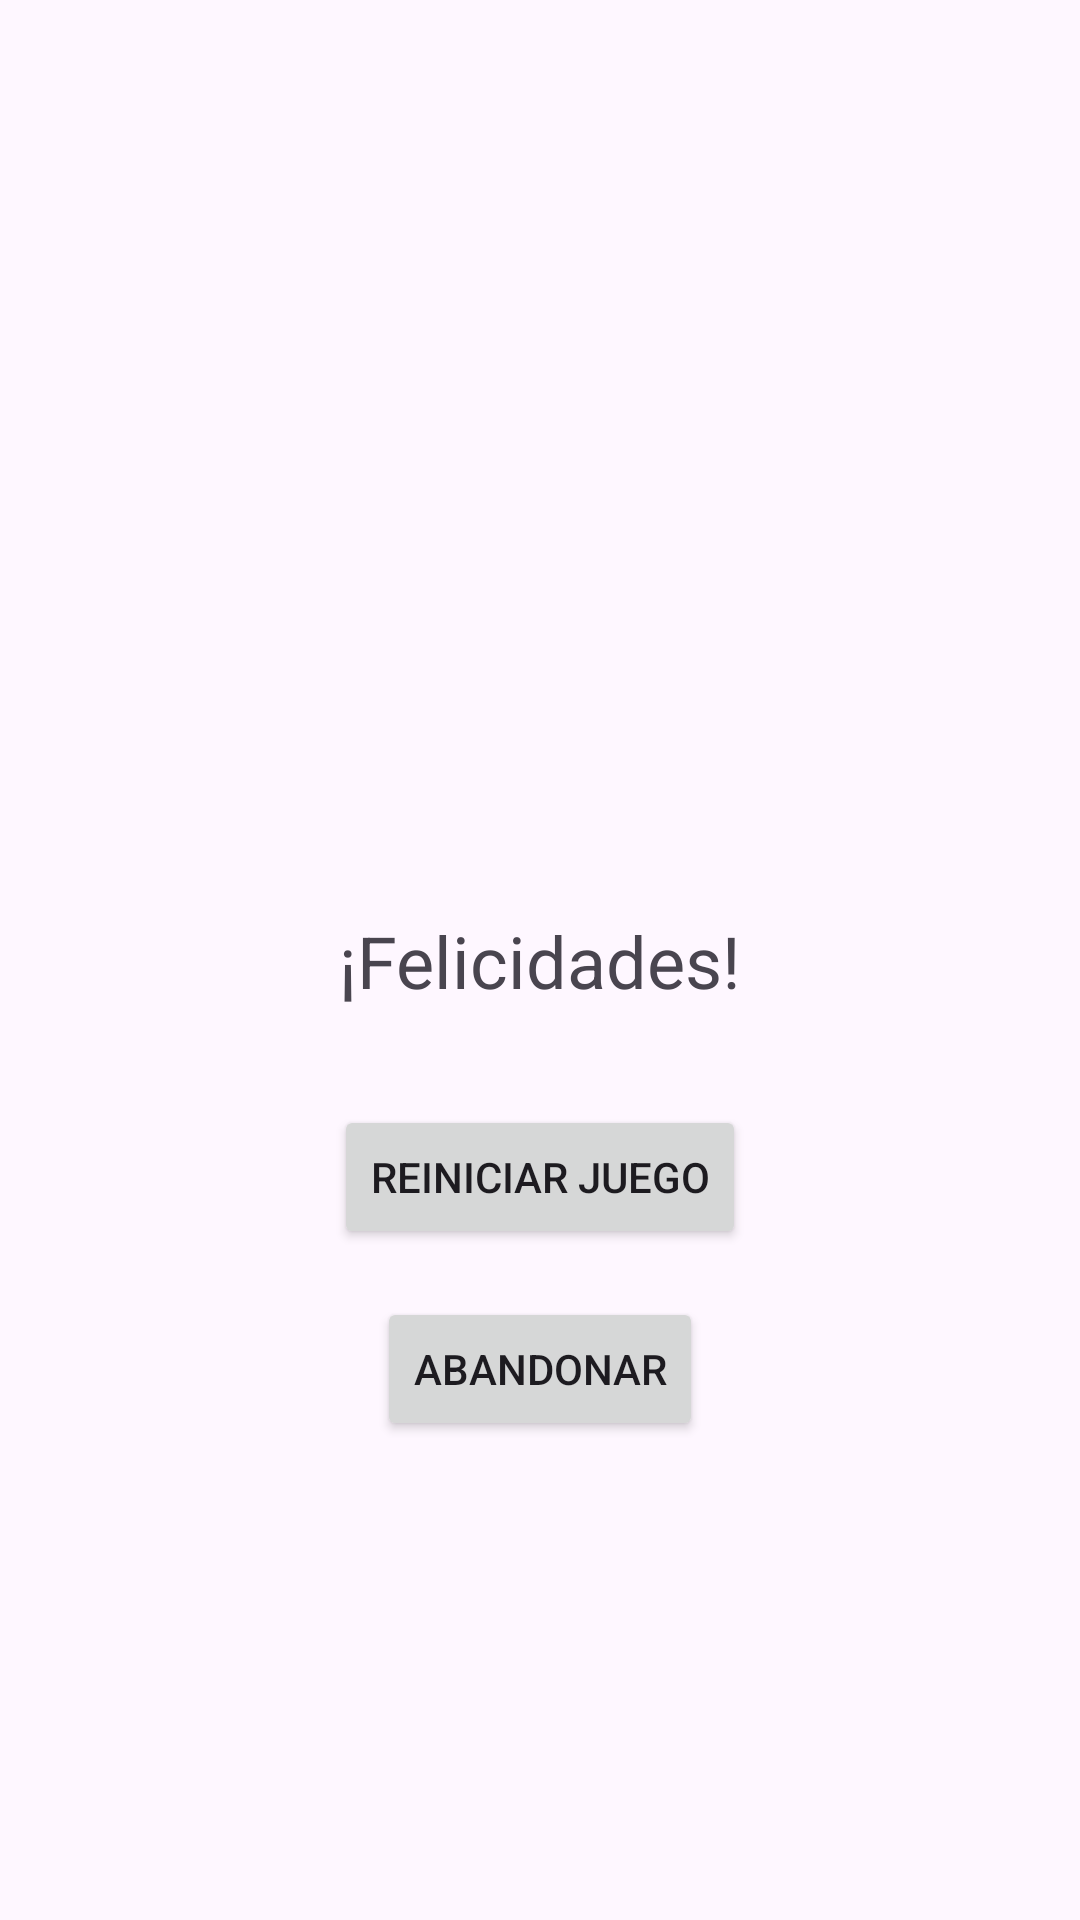

This screen was rendered from an Android layout file. Write that file and the resources it references.
<!-- AndroidManifest.xml: application theme Theme.OcaUI -->
<!-- res/layout/activity_winner.xml -->
<?xml version="1.0" encoding="utf-8"?>
<androidx.constraintlayout.widget.ConstraintLayout xmlns:android="http://schemas.android.com/apk/res/android"
    xmlns:app="http://schemas.android.com/apk/res-auto"
    android:layout_width="match_parent"
    android:layout_height="match_parent">

    <TextView
        android:id="@+id/winnerText"
        android:layout_width="wrap_content"
        android:layout_height="wrap_content"
        android:text="¡Felicidades!"
        android:textSize="24sp"
        android:textAlignment="center"
        app:layout_constraintBottom_toBottomOf="parent"
        app:layout_constraintLeft_toLeftOf="parent"
        app:layout_constraintRight_toRightOf="parent"
        app:layout_constraintTop_toTopOf="parent" />

    <Button
        android:id="@+id/restartButton"
        android:layout_width="wrap_content"
        android:layout_height="wrap_content"
        android:text="Reiniciar Juego"
        android:layout_marginTop="32dp"
        app:layout_constraintLeft_toLeftOf="parent"
        app:layout_constraintRight_toRightOf="parent"
        app:layout_constraintTop_toBottomOf="@id/winnerText" />

    <Button
        android:id="@+id/quitButton"
        android:layout_width="wrap_content"
        android:layout_height="wrap_content"
        android:text="Abandonar"
        android:layout_marginTop="16dp"
        app:layout_constraintLeft_toLeftOf="parent"
        app:layout_constraintRight_toRightOf="parent"
        app:layout_constraintTop_toBottomOf="@id/restartButton" />

</androidx.constraintlayout.widget.ConstraintLayout>
<!-- resources referenced by this layout -->
<resources>
  <style name="Theme.OcaUI" parent="Base.Theme.OcaUI" />
  <style name="Base.Theme.OcaUI" parent="Theme.Material3.DayNight.NoActionBar">
          
          
      </style>
</resources>
